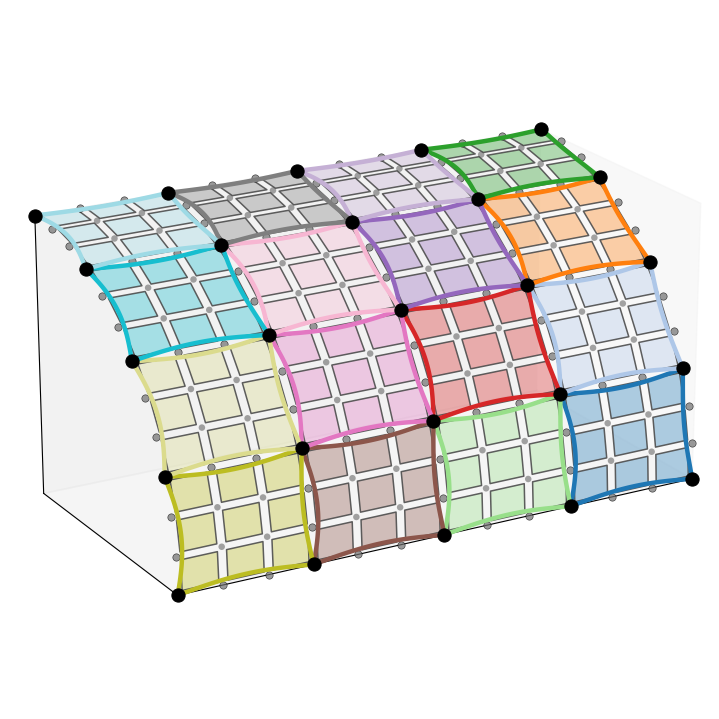

Generate this figure with matplotlib:
import numpy as np
import matplotlib.pyplot as plt
from mpl_toolkits.mplot3d.art3d import Poly3DCollection, Line3DCollection
from matplotlib.ticker import NullFormatter, NullLocator


def cylinder_map(x, th, R=1.0):
    return np.array([x, R * np.cos(th), R * np.sin(th)], dtype=float)


def build_nodes(nex=8, net=8, R=1.0, L=2.0, theta0=0.0, theta1=0.5*np.pi):
    x = np.linspace(0.0, L, nex + 1)
    th = np.linspace(theta0, theta1, net + 1)

    X = np.zeros((nex + 1, net + 1))
    Y = np.zeros((nex + 1, net + 1))
    Z = np.zeros((nex + 1, net + 1))

    for i in range(nex + 1):
        for j in range(net + 1):
            p = cylinder_map(x[i], th[j], R=R)
            X[i, j], Y[i, j], Z[i, j] = p

    return X, Y, Z, x, th


def inset_element_quads_with_ids(x_nodes, th_nodes, R, inset_frac=0.16):
    dx = x_nodes[1] - x_nodes[0]
    dth = th_nodes[1] - th_nodes[0]

    quads = []
    elem_ids = []
    nex = len(x_nodes) - 1
    net = len(th_nodes) - 1

    for i in range(nex):
        for j in range(net):
            x0 = x_nodes[i] + inset_frac * dx
            x1 = x_nodes[i + 1] - inset_frac * dx
            t0 = th_nodes[j] + inset_frac * dth
            t1 = th_nodes[j + 1] - inset_frac * dth

            v00 = cylinder_map(x0, t0, R)
            v10 = cylinder_map(x1, t0, R)
            v11 = cylinder_map(x1, t1, R)
            v01 = cylinder_map(x0, t1, R)

            quads.append(np.vstack([v00, v10, v11, v01]))
            elem_ids.append((i, j))

    return quads, elem_ids


def style_axes_clean(ax):
    ax.grid(False)
    ax.xaxis.set_major_locator(NullLocator())
    ax.yaxis.set_major_locator(NullLocator())
    ax.zaxis.set_major_locator(NullLocator())
    ax.xaxis.set_major_formatter(NullFormatter())
    ax.yaxis.set_major_formatter(NullFormatter())
    ax.zaxis.set_major_formatter(NullFormatter())
    ax.set_xlabel("")
    ax.set_ylabel("")
    ax.set_zlabel("")


def get_subdomain_id(elem_i, elem_j, sx, st):
    return elem_i // sx, elem_j // st


def build_subdomain_vertex_points(x_nodes, th_nodes, R, sx, st):
    nex = len(x_nodes) - 1
    net = len(th_nodes) - 1
    nsx = nex // sx
    nst = net // st

    pts = []
    for ii in range(nsx + 1):
        for jj in range(nst + 1):
            i = ii * sx
            j = jj * st
            pts.append(cylinder_map(x_nodes[i], th_nodes[j], R))
    return np.array(pts)


def bowed_edge_curve(xa, tha, xb, thb, R, inward_dx=0.0, inward_dth=0.0, npts=80):
    """
    Build an in-plane bowed curve from endpoint A to B.
    The curve matches endpoints exactly, and bows inward with
    shape amp * sin(pi*s), so displacement is zero at the vertices.
    """
    s = np.linspace(0.0, 1.0, npts)
    bow = np.sin(np.pi * s)

    x = (1.0 - s) * xa + s * xb + inward_dx * bow
    th = (1.0 - s) * tha + s * thb + inward_dth * bow

    return np.array([cylinder_map(xx, tt, R) for xx, tt in zip(x, th)])


def build_subdomain_bowed_curves(x_nodes, th_nodes, R, nsub_x, nsub_t,
                                 bow_x_frac=0.30, bow_t_frac=0.30, npts=80):
    """
    For each subdomain, draw 4 inward-bowed curves connecting the true
    subdomain vertices. The inward displacement is zero at the endpoints
    and maximal at midspan.
    """
    nex = len(x_nodes) - 1
    net = len(th_nodes) - 1

    sx = nex // nsub_x
    st = net // nsub_t

    dx = x_nodes[1] - x_nodes[0]
    dth = th_nodes[1] - th_nodes[0]

    curves = []
    curve_sub_ids = []

    for si in range(nsub_x):
        for sj in range(nsub_t):
            sid = si * nsub_t + sj

            i0 = si * sx
            i1 = (si + 1) * sx
            j0 = sj * st
            j1 = (sj + 1) * st

            xL = x_nodes[i0]
            xR = x_nodes[i1]
            tB = th_nodes[j0]
            tT = th_nodes[j1]

            # left edge: bow inward in +x
            curves.append(
                bowed_edge_curve(
                    xL, tB, xL, tT, R,
                    inward_dx=bow_x_frac * dx,
                    inward_dth=0.0,
                    npts=npts
                )
            )
            curve_sub_ids.append(sid)

            # right edge: bow inward in -x
            curves.append(
                bowed_edge_curve(
                    xR, tB, xR, tT, R,
                    inward_dx=-bow_x_frac * dx,
                    inward_dth=0.0,
                    npts=npts
                )
            )
            curve_sub_ids.append(sid)

            # bottom edge: bow inward in +theta
            curves.append(
                bowed_edge_curve(
                    xL, tB, xR, tB, R,
                    inward_dx=0.0,
                    inward_dth=bow_t_frac * dth,
                    npts=npts
                )
            )
            curve_sub_ids.append(sid)

            # top edge: bow inward in -theta
            curves.append(
                bowed_edge_curve(
                    xL, tT, xR, tT, R,
                    inward_dx=0.0,
                    inward_dth=-bow_t_frac * dth,
                    npts=npts
                )
            )
            curve_sub_ids.append(sid)

    return curves, curve_sub_ids


# ===== MAIN =====

# nex, net = 8, 8
nex, net = 12, 12
nsub_x, nsub_t = 4, 4
sx = nex // nsub_x
st = net // nsub_t

R, L = 1.0, 2.0

X, Y, Z, x_nodes, th_nodes = build_nodes(nex, net, R, L)
# inset_frac = 0.16
inset_frac = 0.1
quads, elem_ids = inset_element_quads_with_ids(x_nodes, th_nodes, R, inset_frac=inset_frac)

num_sub = nsub_x * nsub_t
cmap = plt.get_cmap("tab20", num_sub)

# color each element by subdomain
elem_colors = []
for (i, j) in elem_ids:
    si, sj = get_subdomain_id(i, j, sx, st)
    sid = si * nsub_t + sj
    rgba = list(cmap(sid))
    rgba[3] = 0.35
    elem_colors.append(tuple(rgba))


# primal vertices
vertex_pts = build_subdomain_vertex_points(x_nodes, th_nodes, R, sx, st)


all_nodes = np.column_stack([X.ravel(), Y.ravel(), Z.ravel()])
# mark subdomain vertex indices

vertex_set = set()
edge_set = set()

# vertices = subdomain corners
for ii in range(nsub_x + 1):
    for jj in range(nsub_t + 1):
        i = ii * sx
        j = jj * st
        vertex_set.add((i, j))

# edge/interface nodes = nodes on subdomain grid lines, excluding vertices
for i in range(nex + 1):
    for j in range(net + 1):
        on_sub_x_line = (i % sx == 0)
        on_sub_t_line = (j % st == 0)

        if (on_sub_x_line or on_sub_t_line) and (i, j) not in vertex_set:
            edge_set.add((i, j))

interior_pts = []
edge_pts = []

for i in range(nex + 1):
    for j in range(net + 1):
        pt = [X[i, j], Y[i, j], Z[i, j]]

        if (i, j) in vertex_set:
            continue
        elif (i, j) in edge_set:
            edge_pts.append(pt)
        else:
            interior_pts.append(pt)

interior_pts = np.array(interior_pts)
edge_pts = np.array(edge_pts)

# bowed in-plane subdomain edge curves
# frac = 0.33
frac = 0.16
curves, curve_sub_ids = build_subdomain_bowed_curves(
    x_nodes, th_nodes, R, nsub_x, nsub_t,
    bow_x_frac=frac,
    bow_t_frac=frac,
    npts=100
)

curve_colors = [cmap(sid) for sid in curve_sub_ids]

# plot
fig = plt.figure(figsize=(10, 7))
ax = fig.add_subplot(111, projection="3d")
style_axes_clean(ax)

# colored inset elements
elem_poly = Poly3DCollection(
    quads,
    facecolors=elem_colors,
    edgecolors=(0.30, 0.30, 0.30, 0.90),
    linewidths=1.1,
)
ax.add_collection3d(elem_poly)

# bowed subdomain boundary curves
curve_collection = Line3DCollection(
    curves,
    colors=curve_colors,
    linewidths=3.2,
)
ax.add_collection3d(curve_collection)

# interior nodes
# ax.scatter(
#     interior_pts[:, 0], interior_pts[:, 1], interior_pts[:, 2],
#     s=18,
#     c="#4f6272",      # muted blue-gray
#     edgecolors="none",
#     alpha=0.9,
#     depthshade=False,
#     zorder=10,
# )

# interior nodes
# interior nodes -> subtle dark fill
ax.scatter(
    interior_pts[:, 0], interior_pts[:, 1], interior_pts[:, 2],
    s=22,
    c="#222222",
    edgecolors="none",
    alpha=0.4,
    depthshade=False,
    zorder=10,
)

# edge/interface nodes -> medium-dark with black outline
ax.scatter(
    edge_pts[:, 0], edge_pts[:, 1], edge_pts[:, 2],
    s=28,
    c="#6f6f6f",
    edgecolors="black",
    linewidths=0.45,
    alpha=0.7,
    depthshade=False,
    zorder=20,
)

# primal vertices -> strongest
ax.scatter(
    vertex_pts[:, 0], vertex_pts[:, 1], vertex_pts[:, 2],
    s=90,
    c="black",
    edgecolors="black",
    linewidths=0.8,
    depthshade=False,
    zorder=30,
)

# ax.set_proj_type('ortho')

ax.set_zlim(0, R)
ax.set_ylim(0, R)
ax.set_xlim(0, L)

ax.set_box_aspect((L, R, R))
ax.view_init(elev=20, azim=60)

fig.subplots_adjust(left=0, right=1, bottom=0, top=1)
ax.set_position([0, 0, 1, 1])

plt.savefig(
    "bddc_cylinder.png",
    dpi=400,
    bbox_inches='tight',
    pad_inches=0
)

plt.savefig(
    "bddc_cylinder.svg",
    dpi=400,
    bbox_inches='tight',
    pad_inches=0
)


# plt.savefig("bddc_cylinder.png", dpi=400, bbox_inches="tight", pad_inches=0.01)
# plt.savefig("bddc_cylinder.svg", dpi=400, bbox_inches="tight", pad_inches=0.01)
plt.show()
